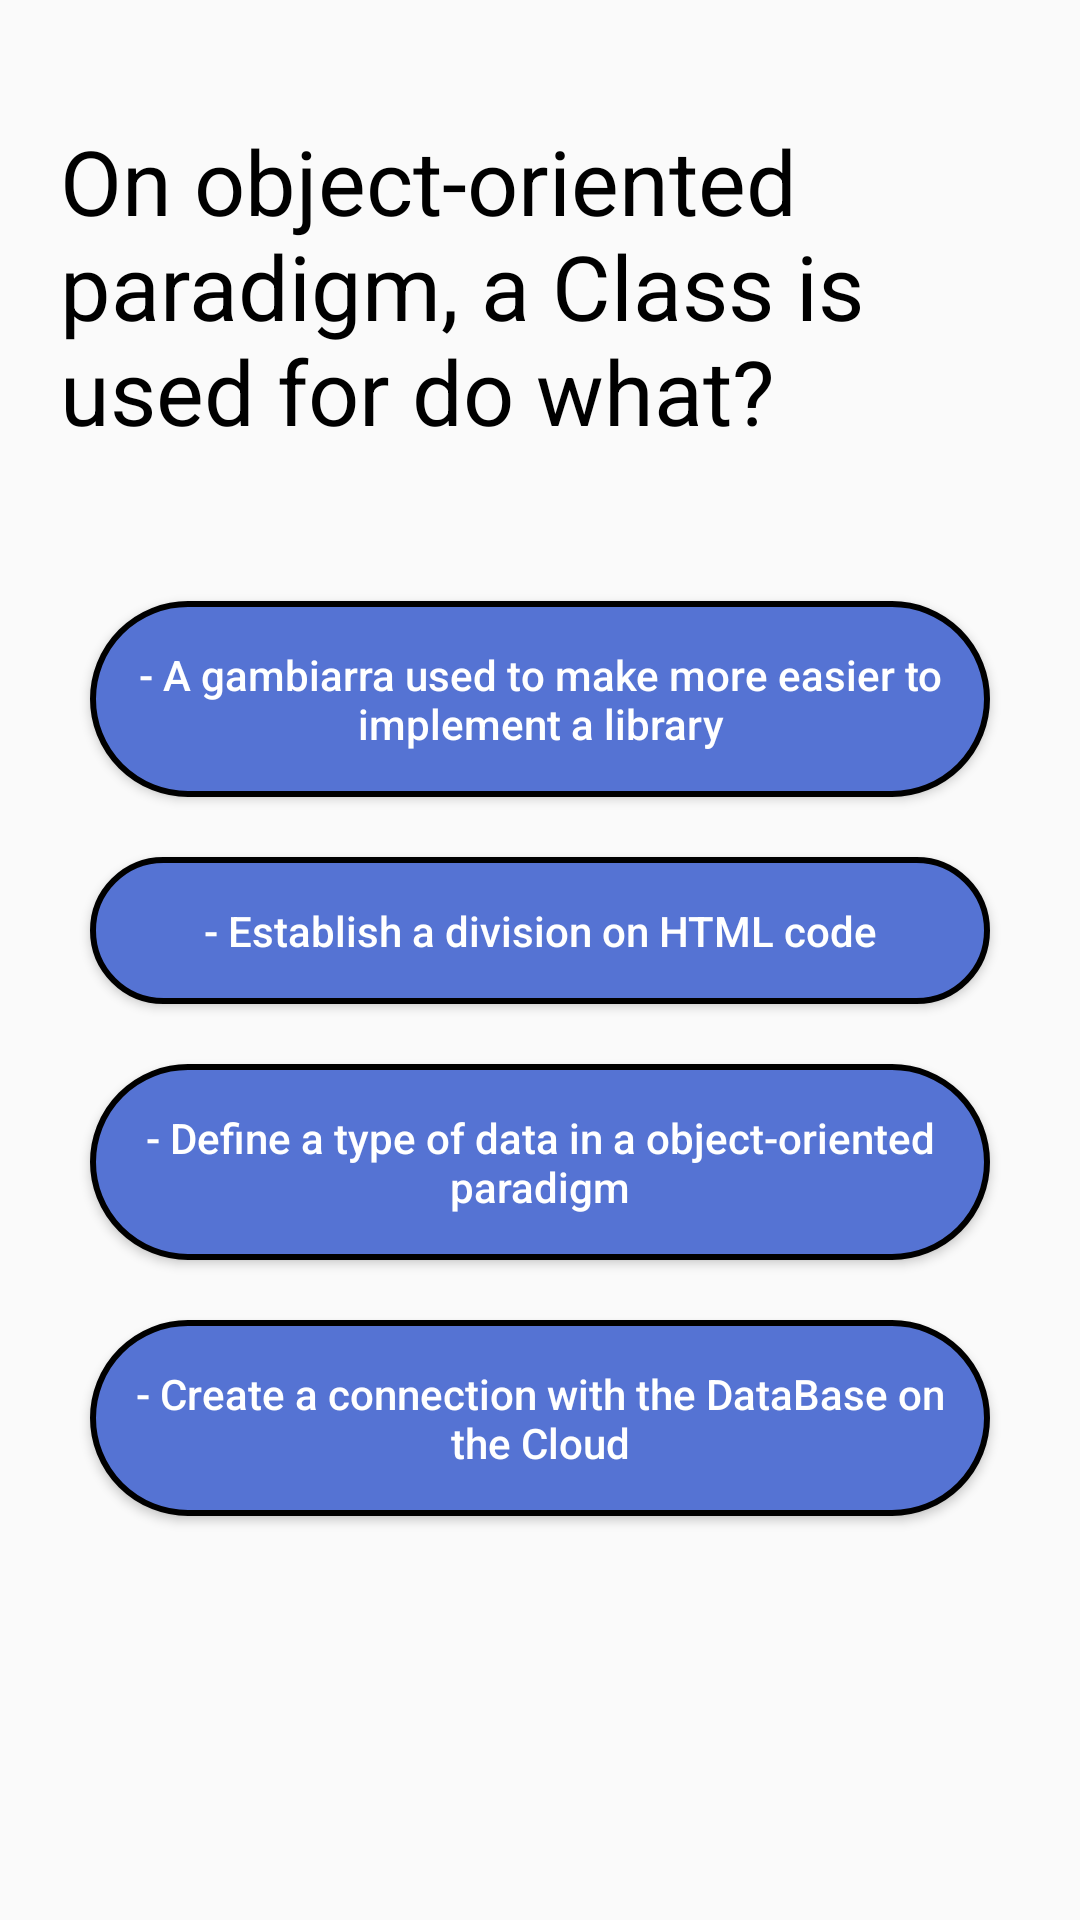

Android layout source for this screen:
<!-- AndroidManifest.xml: application theme AppTheme -->
<!-- res/layout/pergunta_seis_layout.xml -->
<?xml version="1.0" encoding="utf-8"?>
<ScrollView xmlns:android="http://schemas.android.com/apk/res/android"
    xmlns:app="http://schemas.android.com/apk/res-auto"
    xmlns:tools="http://schemas.android.com/tools"
    android:layout_width="match_parent"
    android:layout_height="match_parent"
    android:orientation="vertical"
    android:fillViewport="true"
    tools:context=".PerguntaSeisActivity">

    <LinearLayout
        android:layout_width="match_parent"
        android:layout_height="match_parent"
        android:orientation="vertical">


    <TextView
        android:layout_width="wrap_content"
        android:layout_height="wrap_content"
        android:layout_gravity="center"
        android:layout_marginTop="40dp"
        android:text="@string/questEN06"
        android:textColor="#000"
        android:textSize="30dp"
        android:paddingLeft="20dp"/>

    <Button
        android:id="@+id/btnOp1"
        android:layout_width="300dp"
        android:layout_height="wrap_content"
        android:layout_gravity="center"
        android:layout_marginTop="50dp"
        android:background="@drawable/btn_borda"
        android:onClick="opcaoUmQuestaoSeis"
        android:padding="15dp"
        android:text="@string/quest06ENOptionC"
        android:textAllCaps="false"
        android:textColor="#fff" />

    <Button
        android:id="@+id/btnOp2"
        android:layout_width="300dp"
        android:layout_height="wrap_content"
        android:layout_gravity="center"
        android:layout_marginTop="20dp"
        android:background="@drawable/btn_borda"
        android:onClick="opcaoDoisQuestaoSeis"
        android:padding="15dp"
        android:text="@string/quest06ENOptionB"
        android:textAllCaps="false"
        android:textColor="#fff" />

    <Button
        android:id="@+id/btnOp3"
        android:layout_width="300dp"
        android:layout_height="wrap_content"
        android:layout_gravity="center"
        android:layout_marginTop="20dp"
        android:background="@drawable/btn_borda"
        android:onClick="opcaoTresQuestaoSeis"
        android:padding="15dp"
        android:text="@string/quest06ENOptionA"
        android:textAllCaps="false"
        android:textColor="#fff" />

    <Button
        android:id="@+id/btnOp4"
        android:layout_width="300dp"
        android:layout_height="wrap_content"
        android:layout_gravity="center"
        android:layout_marginTop="20dp"
        android:background="@drawable/btn_borda"
        android:onClick="opcaoQuatroQuestaoSeis"
        android:padding="15dp"
        android:text="@string/quest06ENOptionD"
        android:textAllCaps="false"
        android:textColor="#fff" />

    </LinearLayout>

</ScrollView>
<!-- resources referenced by this layout -->
<resources>
  <!-- drawable btn_borda (drawable) -->
  <?xml version="1.0" encoding="utf-8"?>
  <shape xmlns:android="http://schemas.android.com/apk/res/android"
      android:shape="rectangle">
  
      <solid android:color="@color/colorPrimary"></solid>
  
      <corners android:radius="50dp"></corners>
  
      <stroke android:width="2dp"></stroke>
  
  </shape>
  <string name="quest06ENOptionA">- Define a type of data in a object-oriented paradigm</string>
  <string name="quest06ENOptionB">- Establish a division on HTML code</string>
  <string name="quest06ENOptionC">- A gambiarra used to make more easier to implement a library</string>
  <string name="quest06ENOptionD">- Create a connection with the DataBase on the Cloud</string>
  <string name="questEN06">On object-oriented paradigm, a Class is used for do what?</string>
  <style name="AppTheme" parent="Theme.AppCompat.Light.DarkActionBar">
          
          <item name="colorPrimary">@color/colorPrimary</item>
          <item name="colorPrimaryDark">@color/colorPrimaryDark</item>
          <item name="colorAccent">@color/colorAccentt</item>
      </style>
  <color name="colorPrimary">#5573D3</color>
  <color name="colorPrimaryDark">#F2022372</color>
  <color name="colorAccentt">#D81B60</color>
</resources>
